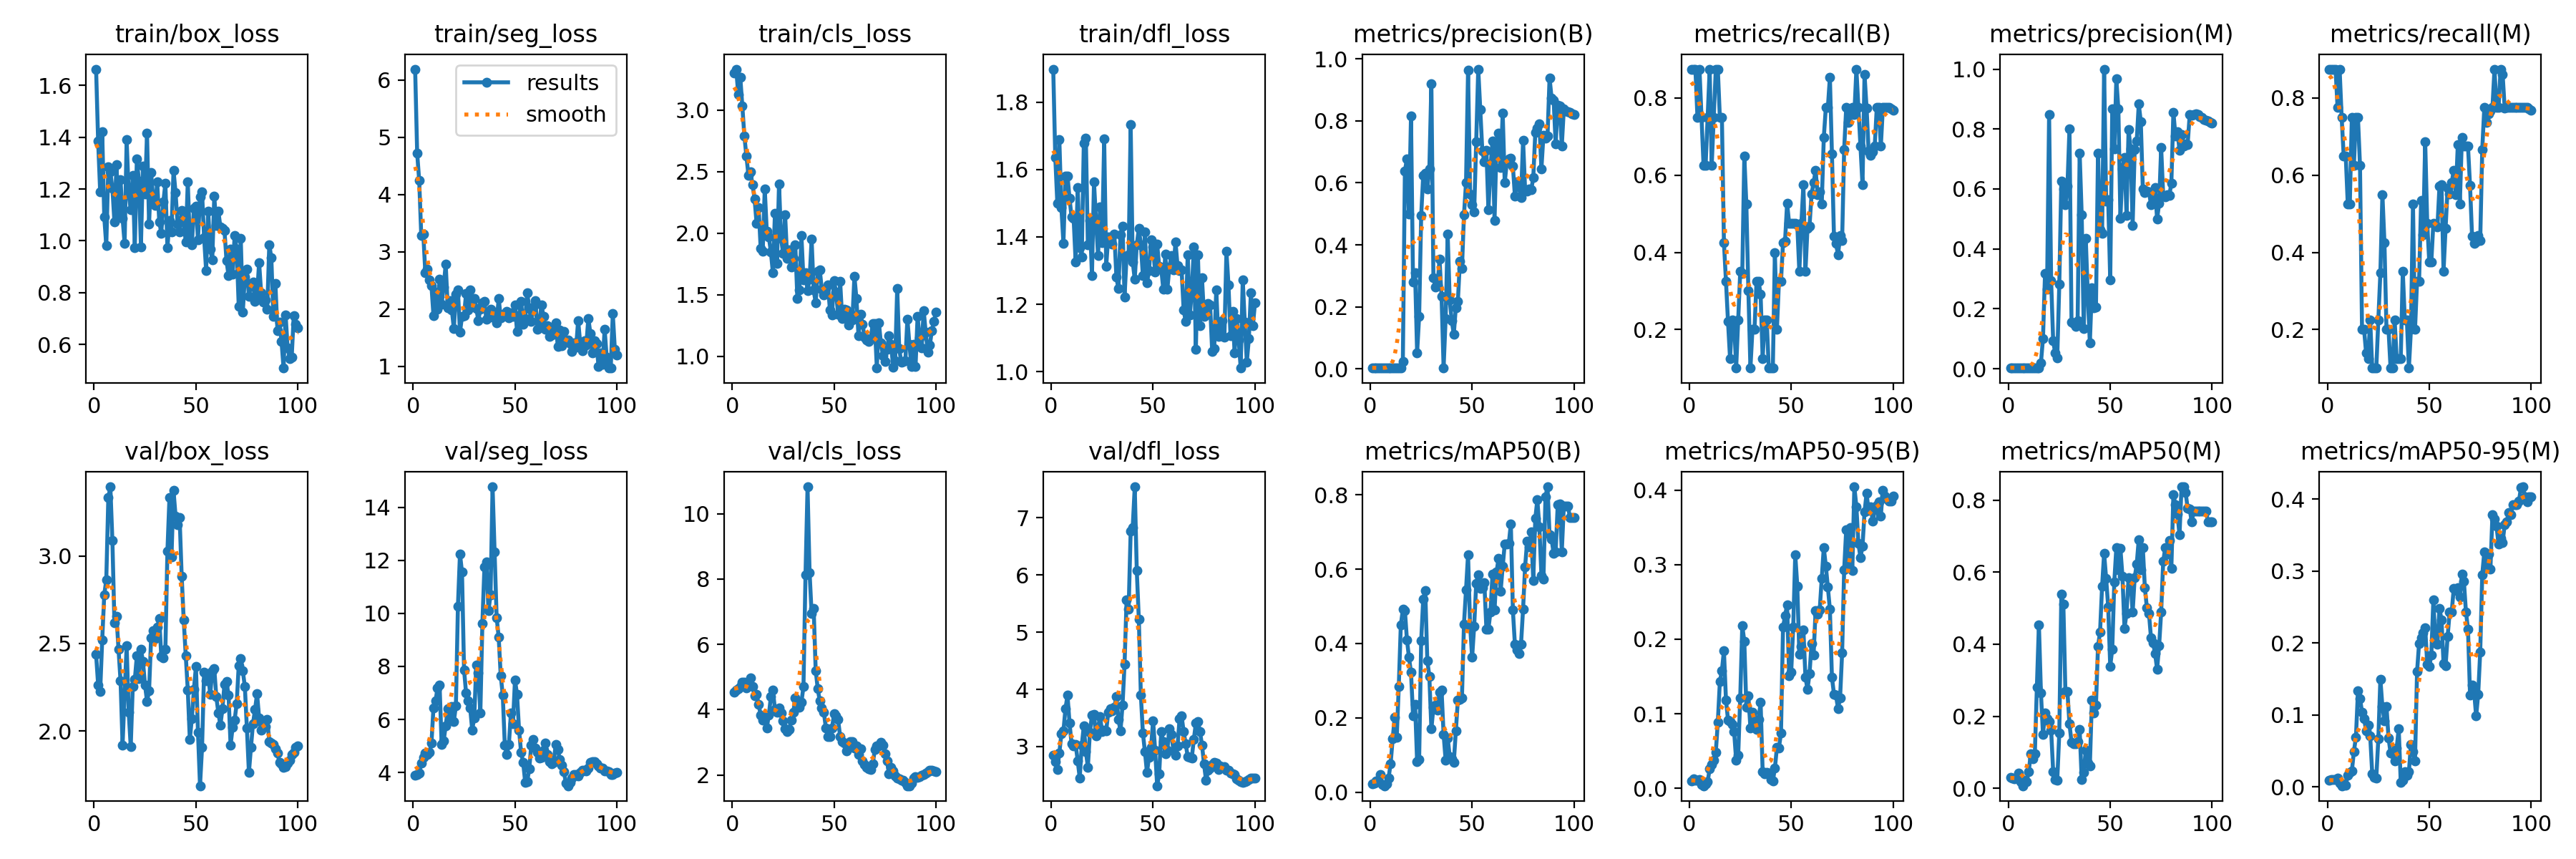

The data file committed next to this chart (first rows):
epoch, time, train/box_loss, train/seg_loss, train/cls_loss, train/dfl_loss, metrics/precision(B), metrics/recall(B), metrics/mAP50(B), metrics/mAP50-95(B), metrics/precision(M), metrics/recall(M), metrics/mAP50(M), metrics/mAP50-95(M), val/box_loss, val/seg_loss, val/cls_loss, val/dfl_loss, lr/pg0, lr/pg1, lr/pg2
1, 6.02, 1.663, 6.191, 3.3, 1.898, 0.0033, 0.875, 0.02238, 0.01014, 0.0033, 0.875, 0.0301, 0.00892, 2.437, 3.896, 4.531, 2.843, 1.667e-05, 1.667e-05, 1.667e-05
2, 11.76, 1.385, 4.719, 3.333, 1.636, 0.00331, 0.875, 0.02403, 0.01256, 0.00331, 0.875, 0.02782, 0.01014, 2.264, 3.919, 4.604, 2.738, 4.95149e-05, 4.95149e-05, 4.95149e-05
3, 17.43, 1.189, 4.243, 3.126, 1.501, 0.00329, 0.875, 0.02915, 0.01098, 0.00329, 0.875, 0.02653, 0.01039, 2.226, 3.987, 4.634, 2.603, 8.16997e-05, 8.16997e-05, 8.16997e-05
4, 22.8, 1.421, 3.288, 3.265, 1.688, 0.00283, 0.75, 0.03083, 0.01095, 0.00329, 0.875, 0.03023, 0.01057, 2.52, 4.342, 4.705, 2.889, 0.0001132, 0.0001132, 0.0001132
5, 28.23, 1.092, 3.311, 3.032, 1.486, 0.00328, 0.875, 0.04724, 0.01164, 0.00291, 0.775, 0.04228, 0.01204, 2.778, 4.568, 4.844, 3.221, 0.0001441, 0.0001441, 0.0001441
6, 33.76, 0.9822, 2.634, 2.788, 1.382, 0.00282, 0.75, 0.02085, 0.00546, 0.00328, 0.875, 0.01924, 0.00509, 2.863, 4.74, 4.833, 3.27, 0.0001743, 0.0001743, 0.0001743
7, 39.28, 1.285, 2.695, 2.624, 1.58, 0.00235, 0.625, 0.01707, 0.00349, 0.00282, 0.75, 0.00705, 0.00167, 3.332, 4.665, 4.677, 3.664, 0.0002038, 0.0002038, 0.0002038
8, 44.8, 1.265, 2.511, 2.471, 1.581, 0.00237, 0.625, 0.02149, 0.00627, 0.00245, 0.65, 0.02184, 0.00444, 3.395, 4.753, 4.788, 3.896, 0.0002327, 0.0002327, 0.0002327
9, 50.25, 1.203, 2.411, 2.496, 1.514, 0.00285, 0.75, 0.03833, 0.00863, 0.00246, 0.65, 0.01901, 0.00273, 3.088, 5.1, 4.964, 3.412, 0.0002609, 0.0002609, 0.0002609
10, 55.64, 1.072, 1.887, 2.393, 1.459, 0.00335, 0.875, 0.07649, 0.02627, 0.00211, 0.525, 0.04648, 0.01627, 2.617, 6.442, 4.715, 3.044, 0.0002885, 0.0002885, 0.0002885
11, 61.16, 1.295, 2.293, 2.279, 1.456, 0.0026, 0.625, 0.1429, 0.03239, 0.00216, 0.525, 0.09538, 0.02034, 2.657, 6.694, 4.422, 3.008, 0.0003154, 0.0003154, 0.0003154
12, 66.69, 1.096, 2.003, 2.077, 1.325, 0.00295, 0.75, 0.2011, 0.03806, 0.00295, 0.75, 0.08161, 0.02195, 2.468, 7.196, 4.466, 3.035, 0.0003417, 0.0003417, 0.0003417
13, 72.2, 1.235, 2.525, 2.209, 1.546, 0.00332, 0.875, 0.1478, 0.04815, 0.00248, 0.625, 0.09518, 0.0493, 2.286, 7.299, 4.156, 2.754, 0.0003672, 0.0003672, 0.0003672
14, 77.76, 1.087, 2.09, 1.875, 1.369, 0.00331, 0.875, 0.2844, 0.08855, 0.00288, 0.75, 0.2814, 0.06904, 1.92, 5.068, 3.84, 2.449, 0.0003922, 0.0003922, 0.0003922
15, 83.36, 0.9891, 2.39, 1.853, 1.342, 0.00333, 0.75, 0.4495, 0.143, 0.00333, 0.75, 0.4545, 0.1333, 2.216, 5.196, 3.671, 3.023, 0.0004164, 0.0004164, 0.0004164
16, 88.92, 1.39, 2.788, 2.361, 1.678, 0.02341, 0.75, 0.4913, 0.1579, 0.0194, 0.625, 0.2643, 0.1231, 2.488, 5.76, 3.801, 3.359, 0.00044, 0.00044, 0.00044
17, 94.41, 1.184, 2.027, 2.013, 1.694, 0.6382, 0.425, 0.489, 0.1846, 0.1013, 0.2, 0.1496, 0.1041, 2.108, 6.402, 3.438, 2.912, 0.000463, 0.000463, 0.000463
18, 99.72, 1.119, 2.149, 1.969, 1.377, 0.6774, 0.325, 0.4102, 0.1185, 0.317, 0.2, 0.2089, 0.09518, 1.911, 6.025, 3.834, 2.642, 0.0004853, 0.0004853, 0.0004853
19, 105.2, 1.252, 1.989, 1.848, 1.449, 0.5, 0.2203, 0.3628, 0.09171, 0.2661, 0.1388, 0.1939, 0.07821, 2.255, 6.476, 4.394, 3.254, 0.0005069, 0.0005069, 0.0005069
20, 110.7, 0.9726, 1.659, 1.677, 1.285, 0.8152, 0.125, 0.322, 0.08964, 0.8483, 0.125, 0.185, 0.08625, 2.293, 5.932, 4.594, 3.547, 0.0005278, 0.0005278, 0.0005278
21, 116.2, 1.317, 2.264, 2.164, 1.563, 0.279, 0.225, 0.2062, 0.08567, 0.2943, 0.225, 0.1613, 0.07123, 2.429, 6.503, 4.016, 3.561, 0.0005481, 0.0005481, 0.0005481
22, 121.7, 1.231, 2.331, 1.753, 1.449, 0.3092, 0.2207, 0.2359, 0.0759, 0.09218, 0.1, 0.04677, 0.01869, 2.301, 10.28, 3.921, 3.191, 0.0005678, 0.0005678, 0.0005678
23, 127.3, 0.9776, 1.599, 2.401, 1.345, 0.05214, 0.1, 0.08137, 0.03771, 0.05237, 0.1, 0.02372, 0.01297, 2.467, 12.25, 4.06, 3.335, 0.0005868, 0.0005868, 0.0005868
24, 131.5, 1.288, 1.868, 1.958, 1.49, 0.1701, 0.225, 0.08863, 0.044, 0.03585, 0.1, 0.02236, 0.01278, 2.398, 11.55, 3.891, 3.521, 0.0006051, 0.0006051, 0.0006051
25, 136.4, 1.18, 1.884, 1.838, 1.384, 0.4954, 0.35, 0.4076, 0.1217, 0.281, 0.225, 0.1526, 0.067, 2.263, 7.876, 3.656, 3.258, 0.0006228, 0.0006228, 0.0006228
26, 141.3, 1.415, 2.276, 2.148, 1.69, 0.6248, 0.3456, 0.5198, 0.218, 0.6255, 0.3469, 0.5381, 0.15, 2.17, 6.992, 3.417, 3.289, 0.0006398, 0.0006398, 0.0006398
27, 146.2, 1.065, 1.991, 1.795, 1.314, 0.6306, 0.65, 0.5417, 0.1972, 0.6006, 0.55, 0.5102, 0.1114, 2.228, 6.704, 3.335, 3.279, 0.0006561, 0.0006561, 0.0006561
28, 151.3, 1.263, 2.332, 1.866, 1.401, 0.5795, 0.525, 0.3545, 0.1083, 0.5479, 0.425, 0.2696, 0.09179, 2.533, 6.431, 3.404, 3.599, 0.0006718, 0.0006718, 0.0006718
29, 158, 1.165, 2.049, 1.726, 1.397, 0.6439, 0.3, 0.3116, 0.1239, 0.609, 0.2, 0.2679, 0.1123, 2.572, 5.608, 3.683, 3.663, 0.0006868, 0.0006868, 0.0006868
30, 164.6, 1.135, 2.182, 1.795, 1.378, 0.9203, 0.1, 0.1696, 0.08086, 0.8014, 0.2, 0.179, 0.06825, 2.528, 6.063, 3.911, 3.629, 0.0007012, 0.0007012, 0.0007012
31, 170.9, 1.226, 2.013, 1.903, 1.408, 0.2935, 0.2, 0.2279, 0.102, 0.1562, 0.1, 0.1274, 0.0473, 2.593, 8.055, 4.367, 3.69, 0.0007149, 0.0007149, 0.0007149
32, 177.1, 1.074, 1.804, 1.469, 1.28, 0.2643, 0.2, 0.235, 0.08372, 0.1501, 0.1, 0.1239, 0.04651, 2.641, 7.749, 4.206, 3.881, 0.0007279, 0.0007279, 0.0007279
33, 183.4, 1.029, 1.999, 1.539, 1.246, 0.268, 0.325, 0.2208, 0.07891, 0.1415, 0.225, 0.1238, 0.03615, 2.425, 6.251, 4.064, 3.477, 0.0007403, 0.0007403, 0.0007403
34, 189.7, 1.149, 2.107, 1.978, 1.406, 0.3535, 0.325, 0.2686, 0.09277, 0.1593, 0.125, 0.13, 0.05399, 2.417, 9.629, 4.231, 3.272, 0.000752, 0.000752, 0.000752
35, 195.5, 1.222, 2.13, 1.622, 1.433, 0.2328, 0.2908, 0.2741, 0.1151, 0.7197, 0.125, 0.1634, 0.08116, 2.465, 11.74, 4.706, 3.721, 0.0007631, 0.0007631, 0.0007631
36, 201.5, 0.9726, 1.821, 1.678, 1.222, 0.00377, 0.125, 0.1554, 0.02273, 0.5132, 0.125, 0.02397, 0.00657, 3.025, 11.95, 8.128, 4.442, 0.0007735, 0.0007735, 0.0007735
37, 206.1, 1.078, 1.898, 1.531, 1.343, 0.1624, 0.225, 0.08567, 0.01996, 0.1349, 0.35, 0.04416, 0.00972, 3.333, 10.1, 10.82, 5.568, 0.0007832, 0.0007832, 0.0007832
38, 210.7, 1.034, 1.999, 1.623, 1.347, 0.4343, 0.225, 0.1455, 0.0214, 0.4343, 0.225, 0.1061, 0.02165, 2.994, 10.71, 8.201, 5.404, 0.0007923, 0.0007923, 0.0007923
39, 215.3, 1.272, 1.856, 1.951, 1.733, 0.2218, 0.1, 0.09612, 0.02062, 0.2435, 0.225, 0.06938, 0.01663, 3.374, 14.77, 6.942, 6.766, 0.0008007, 0.0008007, 0.0008007
40, 219.9, 1.187, 1.899, 1.536, 1.326, 0.1549, 0.1, 0.0905, 0.01145, 0.08587, 0.1, 0.06176, 0.02133, 3.229, 12.31, 7.097, 6.834, 0.0008085, 0.0008085, 0.0008085
41, 224.5, 1.063, 1.757, 1.435, 1.274, 0.1111, 0.1, 0.07986, 0.00962, 0.2694, 0.2, 0.2452, 0.05892, 3.179, 9.845, 5.202, 7.544, 0.0008156, 0.0008156, 0.0008156
42, 229.1, 1.035, 2.188, 1.689, 1.377, 0.1979, 0.4, 0.1641, 0.02687, 0.2043, 0.525, 0.2091, 0.04873, 3.218, 9.107, 4.639, 6.078, 0.000822, 0.000822, 0.000822
43, 233.6, 1.116, 1.848, 1.702, 1.425, 0.2173, 0.2, 0.2473, 0.05485, 0.2059, 0.2, 0.2319, 0.03636, 2.886, 7.655, 4.268, 5.232, 0.0008278, 0.0008278, 0.0008278
44, 238.1, 1.074, 1.908, 1.543, 1.377, 0.3465, 0.325, 0.2504, 0.05451, 0.7195, 0.3241, 0.3938, 0.1601, 2.634, 6.924, 4.053, 3.901, 0.0008329, 0.0008329, 0.0008329
45, 242.7, 0.9964, 1.891, 1.499, 1.285, 0.3227, 0.325, 0.2537, 0.07398, 0.4633, 0.325, 0.4333, 0.1997, 2.432, 5.034, 3.927, 3.236, 0.0008374, 0.0008374, 0.0008374
46, 247.3, 1.228, 1.961, 1.549, 1.416, 0.4963, 0.425, 0.4524, 0.216, 0.4517, 0.5339, 0.56, 0.207, 2.234, 4.675, 3.432, 2.909, 0.0008412, 0.0008412, 0.0008412
47, 252, 0.9994, 1.852, 1.576, 1.264, 0.6007, 0.4297, 0.5444, 0.2314, 1, 0.4462, 0.6519, 0.2142, 1.952, 5.055, 3.185, 2.544, 0.0008443, 0.0008443, 0.0008443
48, 258.1, 0.9855, 1.93, 1.375, 1.3, 0.9631, 0.5271, 0.6395, 0.246, 0.5602, 0.6873, 0.5821, 0.2212, 2.072, 6.236, 3.168, 2.817, 0.0008468, 0.0008468, 0.0008468
49, 263.8, 1.125, 1.877, 1.335, 1.391, 0.5647, 0.475, 0.4485, 0.1514, 0.5647, 0.475, 0.5039, 0.1709, 2.238, 5.843, 3.433, 2.981, 0.0008486, 0.0008486, 0.0008486
50, 269.5, 1.135, 2.069, 1.613, 1.37, 0.5298, 0.475, 0.3625, 0.1555, 0.2955, 0.375, 0.3385, 0.1671, 2.368, 7.492, 3.875, 3.453, 0.0008498, 0.0008498, 0.0008498
51, 274.7, 1.005, 1.611, 1.518, 1.295, 0.5073, 0.475, 0.4466, 0.2162, 0.8681, 0.375, 0.3868, 0.1837, 1.994, 6.947, 3.806, 2.938, 0.0008418, 0.0008418, 0.0008418
52, 279.6, 1.169, 1.889, 1.338, 1.379, 0.7331, 0.475, 0.561, 0.3134, 0.7331, 0.475, 0.5731, 0.2599, 1.687, 5.606, 3.693, 2.314, 0.0008253, 0.0008253, 0.0008253
53, 284.8, 1.188, 2.131, 1.607, 1.312, 0.967, 0.4711, 0.5846, 0.2712, 0.967, 0.4711, 0.6679, 0.2018, 1.905, 4.749, 3.18, 2.519, 0.0008088, 0.0008088, 0.0008088
54, 290, 1.013, 1.737, 1.303, 1.306, 0.8363, 0.35, 0.5473, 0.18, 0.8663, 0.4654, 0.6069, 0.1986, 2.337, 4.389, 3.034, 3.267, 0.0007923, 0.0007923, 0.0007923
55, 294.8, 0.885, 1.835, 1.38, 1.245, 0.7036, 0.475, 0.5505, 0.1904, 0.503, 0.5711, 0.6652, 0.2479, 2.288, 3.635, 2.984, 3.087, 0.0007758, 0.0007758, 0.0007758
56, 299.4, 1.114, 2.289, 1.374, 1.35, 0.6669, 0.575, 0.5627, 0.2121, 0.6669, 0.575, 0.5886, 0.2327, 2.328, 3.66, 2.736, 2.87, 0.0007593, 0.0007593, 0.0007593
57, 303.9, 0.9692, 2.015, 1.252, 1.244, 0.7049, 0.35, 0.4388, 0.1492, 0.7049, 0.35, 0.444, 0.1718, 2.209, 4.135, 2.933, 2.933, 0.0007428, 0.0007428, 0.0007428
58, 308.3, 0.9258, 1.779, 1.355, 1.311, 0.5125, 0.4618, 0.439, 0.1328, 0.5125, 0.4618, 0.4862, 0.1684, 2.342, 5.035, 3.026, 3.316, 0.0007263, 0.0007263, 0.0007263
59, 312.8, 1.172, 2.035, 1.291, 1.344, 0.6483, 0.4681, 0.485, 0.1536, 0.7971, 0.5665, 0.5838, 0.209, 2.356, 5.249, 3.024, 3.212, 0.0007098, 0.0007098, 0.0007098
60, 317.2, 1.058, 2.148, 1.649, 1.301, 0.7346, 0.5504, 0.5867, 0.1945, 0.7346, 0.5504, 0.576, 0.2428, 2.196, 4.928, 2.826, 2.929, 0.0006933, 0.0006933, 0.0006933
... 40 more rows
